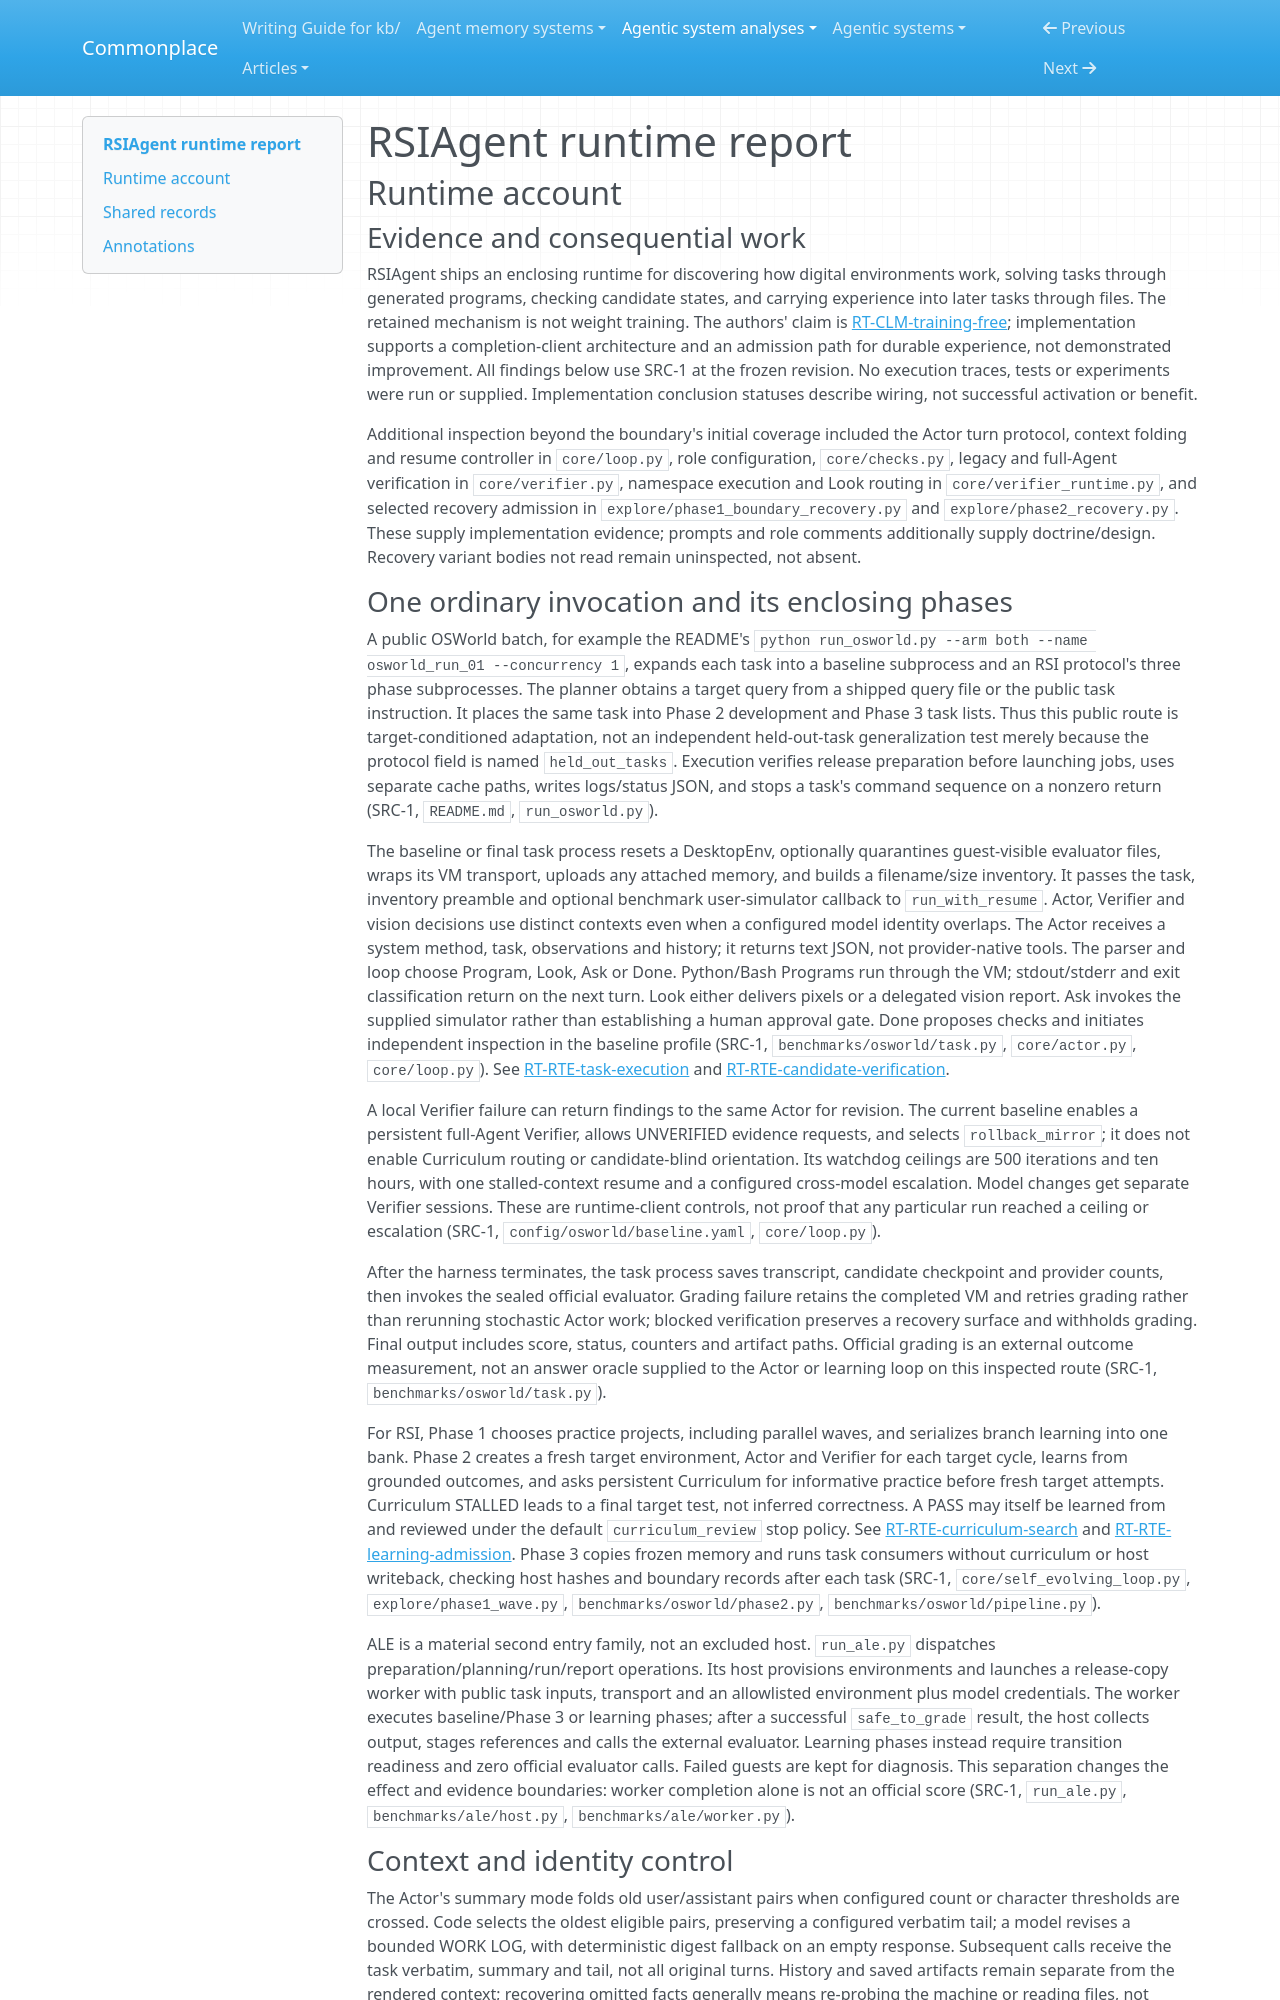

repository: zby/commonplace · page: agentic-system-analyses/retained/aetherlabsai--rsiagent/runtime/index.html · generator: mkdocs

---
type: agentic-system-analyses/types/agentic-system-runtime-report.md
description: "RSIAgent runtime baseline tracing benchmark entrypoints, model-authored execution, verification boundaries and learning admission."
run-id: AAS-2026-10-14-rsiagent-b11225763c0b-01
reviewed-boundary: "4d7ef43770dda341fccd9a5743db92407687c615"
---

# RSIAgent runtime report

## Runtime account

### Evidence and consequential work

RSIAgent ships an enclosing runtime for discovering how digital environments work, solving tasks through generated programs, checking candidate states, and carrying experience into later tasks through files. The retained mechanism is not weight training. The authors' claim is [RT-CLM-training-free](#rt-clm-training-free); implementation supports a completion-client architecture and an admission path for durable experience, not demonstrated improvement. All findings below use SRC-1 at the frozen revision. No execution traces, tests or experiments were run or supplied. Implementation conclusion statuses describe wiring, not successful activation or benefit.

Additional inspection beyond the boundary's initial coverage included the Actor turn protocol, context folding and resume controller in `core/loop.py`, role configuration, `core/checks.py`, legacy and full-Agent verification in `core/verifier.py`, namespace execution and Look routing in `core/verifier_runtime.py`, and selected recovery admission in `explore/phase1_boundary_recovery.py` and `explore/phase2_recovery.py`. These supply implementation evidence; prompts and role comments additionally supply doctrine/design. Recovery variant bodies not read remain uninspected, not absent.
